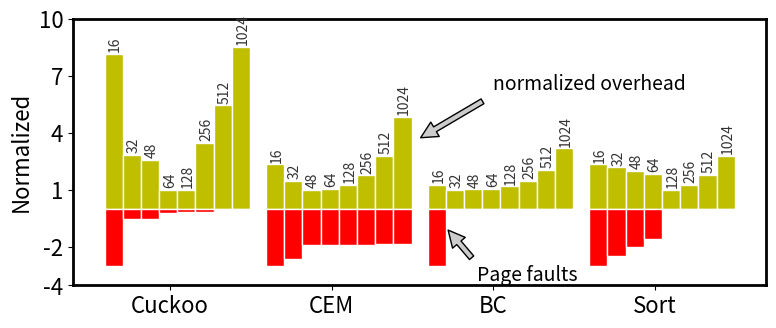

Here is the Python script that generated this plot: (Note: this script raises an exception after producing the figure.)
"""
    VIPER: Page size overhead 
    Metric : relative MCU cycles and relative number of page faults
    Task   : execute certain apps


[redacted]
[redacted]
@ Date    : 2/Aug/2017 
"""
import numpy as np
import matplotlib.pyplot as plt
import matplotlib.ticker as ticker


apps_names=[
    "Cuckoo",
    "CEM",
    "BC",
    "Sort"
]

row_cuc = np.array([1203109, 420241, 380692,147507, 148331, 513967, 805221,1257204])
row_cuc_norm = row_cuc / np.min(row_cuc)

row_cem = np.array([8549451,5388765,3626039,3814352,4608503, 6421565, 10096537,17589788])
row_cem_norm = row_cem / np.min(row_cem)

row_bc = np.array([788926, 615698, 638402, 660397,732470, 911575, 1274839, 1961663])
row_bc_norm = row_bc / np.min(row_bc)

row_sort = np.array( [2937186,2734324,2495083,2317925,1243372,1566328,2219896,3460253])
row_sort_norm = row_sort / np.min(row_sort)

data_muc = [row_cuc_norm, row_cem_norm,row_bc_norm,row_sort_norm]

data_page = [
    np.array([759, 137, 130,49,39,36,0,0]) /(759/3)  ,
    np.array([8498,7354,5367,5379,5344,5295,5237,5236])/(8498/3),
    np.array([602, 0, 0,0,0,0,0,0])/(602/3),
    np.array([5350,4430,3510,2782,0,0,0,0])/(5350/3)
]

dataSet = [data_muc, -np.array(data_page)]

def figureSetting():
    """
    Set a figure params
    """
    #set figure linewidth
    plt.rcParams['axes.linewidth']=2

    #set font size for labels on axes
    plt.rcParams['axes.labelsize'] = 16

    #set size of numbers on x-axis
    plt.rcParams['xtick.labelsize'] = 16
    #set size of numbers on y-axis
    plt.rcParams['ytick.labelsize'] = 16

    #set size of markers, e.g., circles representing points
    #set numpoints for legend
    plt.rcParams['legend.numpoints'] = 1
    
def autolabel(rects, i):
    """
    Attach a text label above each bar displaying its height
    """

    labels = ["16", "32","48","64","128","256","512","1024"]
    for rect in rects:
        height = rect.get_height()
        ax.text(rect.get_x()+0.01 + rect.get_width()/2.,height+0.1,'%d' % int(labels[i]),
                ha='center', va='bottom',  rotation=90, color='0.2')

          

f = plt.figure(figsize=(8,3.5))
figureSetting()                        # Set figure layout

ax = plt.axes()
ax.xaxis.set_major_locator(ticker.FixedLocator([0,1,2,3]) )
ax.xaxis.set_major_formatter(ticker.FixedFormatter(apps_names ) )

plt.ylabel('Normalized')

dataSet = [np.transpose(data_muc), -np.transpose(data_page) ]

num_bars = 8
gap = 0.1   
bar_width = (1- gap) / num_bars 

colors=['y', 'r']
cIdx=0
bar1 = []
for data in dataSet:
    for i, row in enumerate(data):    # enumerate returns a data unit (a row) and its index
        x = np.arange(len(row))  
        bar1.append( plt.bar((x-0.35)+i *bar_width, row,    
                              width=bar_width,
                              color = colors[cIdx], align='center', edgecolor = "w") )
    cIdx+=1;

# add the page sizes
for i in range(8):
    autolabel(bar1[i], i)

    
plt.annotate('normalized overhead', fontsize=14,
             xytext = (2,6),  # text location
             xy=(1.5,3.5),        # arrows points to 
             ha = 'left',    # horizontal alignment 
             va = 'bottom',    # vertical alignment
             arrowprops={'facecolor': '0.8', 'shrink' : 0.1}, 
            )

plt.annotate('Page faults', fontsize=14,
             xytext = (1.9,-2.9),  # text location
             xy=(1.7,-0.9),        # arrows points to 
             ha = 'left',    # horizontal alignment 
             va = 'top',    # vertical alignment
             arrowprops={'facecolor': '0.8', 'shrink' : 0.1}, 
            )
plt.tight_layout()
# plt.ylim(-4,3)    
plt.yticks([-4, -2, 1, 4,7,10], ['10e4', '10e2', '0','5','10', '15',  '20'])  
f.savefig("../figures/pagSizeOverhead.eps",format="eps", dpi=1200)
f.savefig("../figures/pagSizeOverhead.pdf",format="pdf", dpi=1200)
plt.tight_layout()
plt.show()